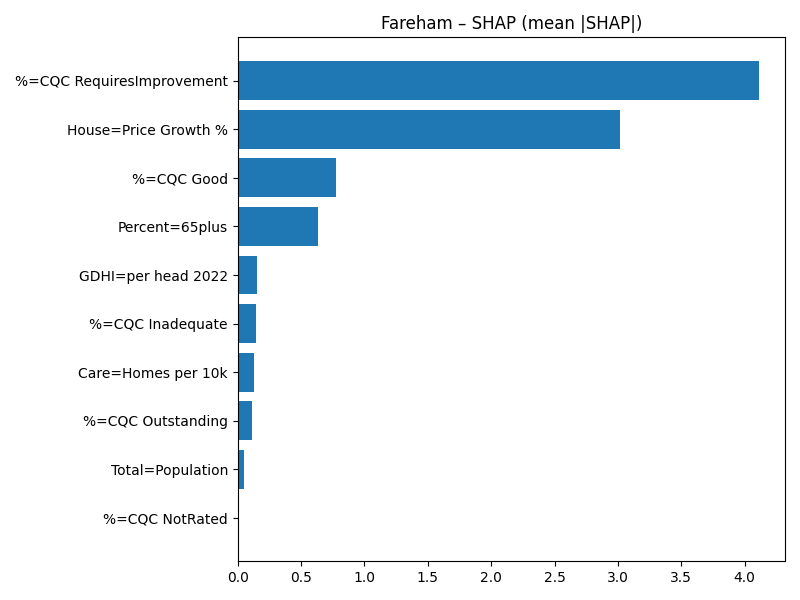

Values plotted in this chart, from the file beside it:
Term, MeanAbsSHAP, MeanSignedSHAP
%=CQC RequiresImprovement, 4.113, 4.113
House=Price Growth %, 3.016, 3.016
%=CQC Good, 0.7762, -0.7762
Percent=65plus, 0.636, 0.636
GDHI=per head 2022, 0.1513, 0.1513
%=CQC Inadequate, 0.1459, -0.1459
Care=Homes per 10k, 0.1253, 0.1253
%=CQC Outstanding, 0.1088, 0.1088
Total=Population, 0.0496, -0.0496
%=CQC NotRated, 0.0, 0.0
